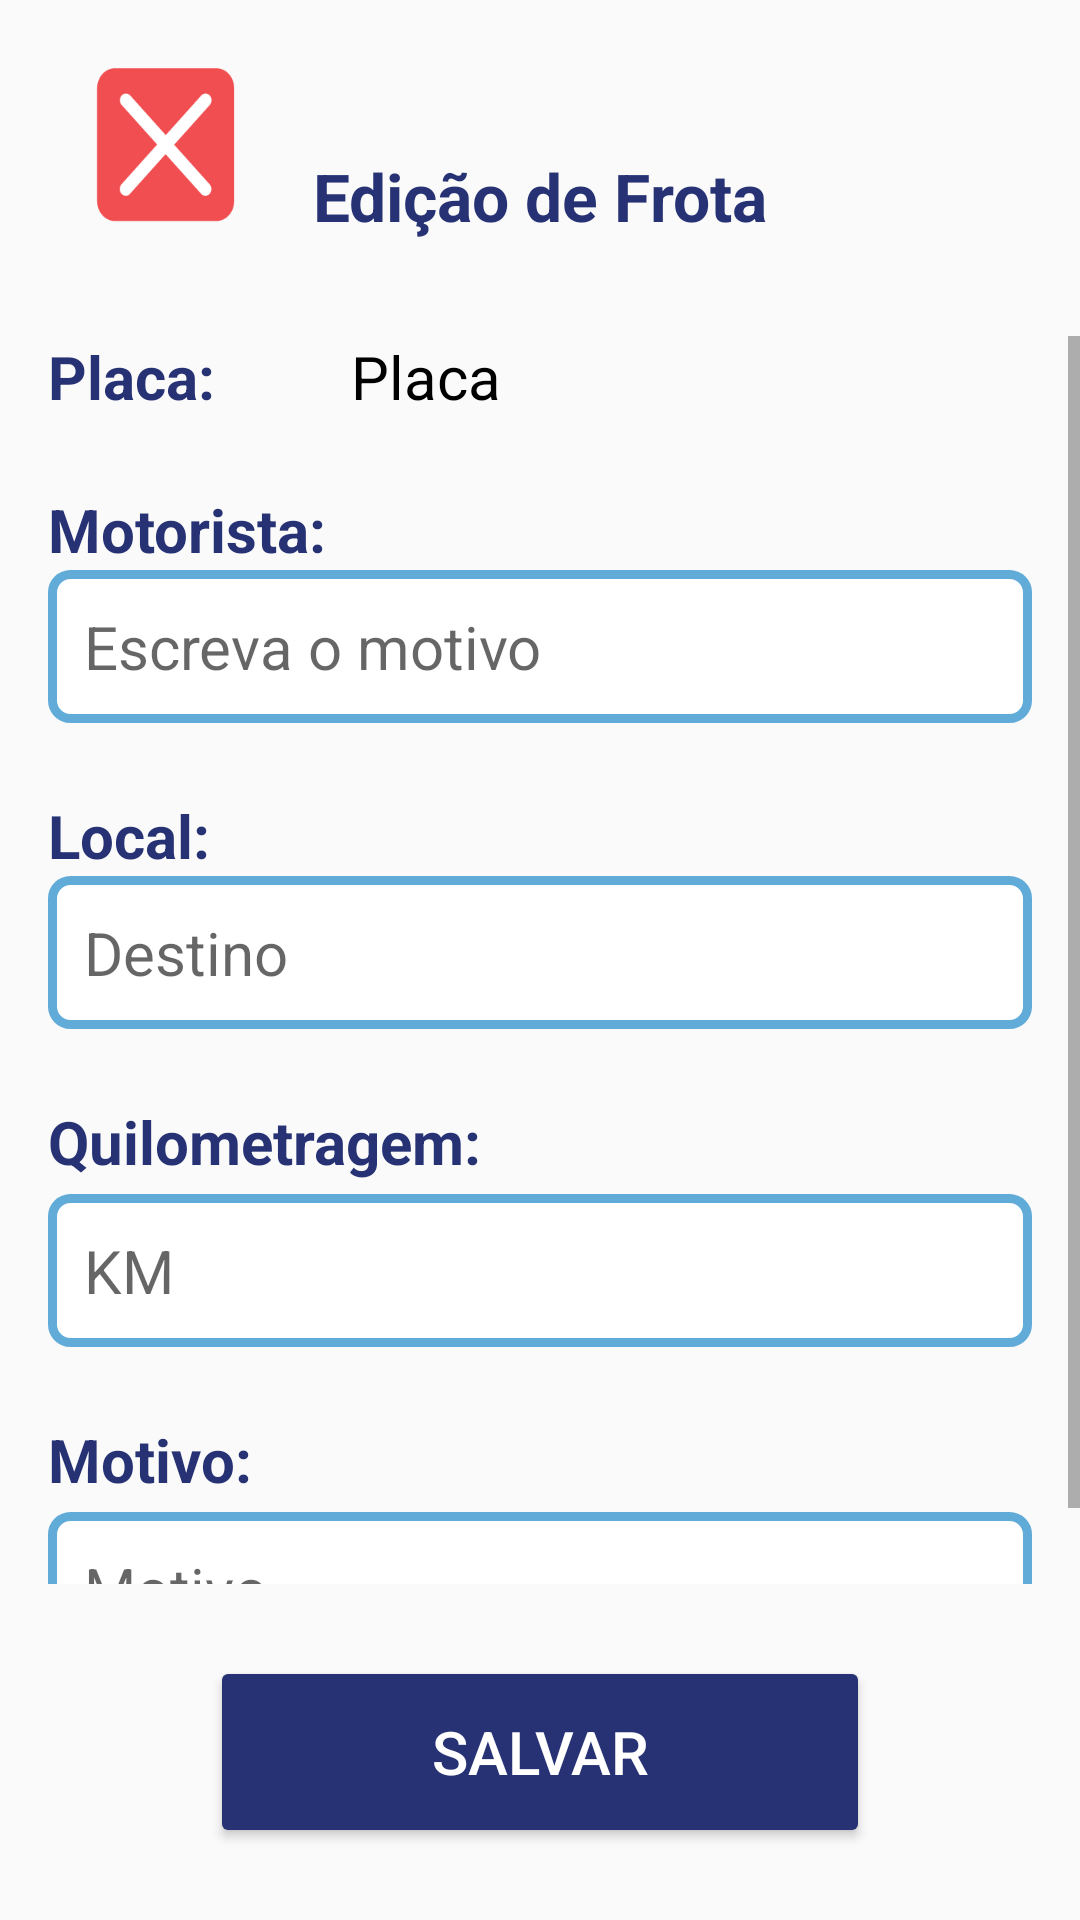

Android layout source for this screen:
<!-- AndroidManifest.xml: application theme Theme.Motorista_MKV -->
<!-- res/layout/activity_edit.xml -->
<?xml version="1.0" encoding="utf-8"?>
<androidx.constraintlayout.widget.ConstraintLayout xmlns:android="http://schemas.android.com/apk/res/android"
    xmlns:app="http://schemas.android.com/apk/res-auto"
    xmlns:tools="http://schemas.android.com/tools"
    android:layout_width="match_parent"
    android:layout_height="match_parent"
    tools:context=".frota.EditActivity">

    <Button
        android:id="@+id/saveButton"
        android:layout_width="220dp"
        android:layout_height="64dp"
        android:layout_marginBottom="24dp"
        android:backgroundTint="@color/azul_escuro"
        android:text="Salvar"
        android:textColor="@color/white"
        android:textSize="20sp"
        app:layout_constraintBottom_toBottomOf="parent"
        app:layout_constraintEnd_toEndOf="parent"
        app:layout_constraintHorizontal_bias="0.5"
        app:layout_constraintStart_toStartOf="parent" />

    <Button
        android:id="@+id/backDepartureButton"
        android:layout_width="110dp"
        android:layout_height="64dp"
        android:layout_marginTop="16dp"
        android:background="@drawable/btn_cancel"
        app:layout_constraintStart_toStartOf="parent"
        app:layout_constraintTop_toTopOf="parent" />

    <TextView
        android:id="@+id/tvTitulo10"
        android:layout_width="wrap_content"
        android:layout_height="wrap_content"
        android:text="Edição de Frota"
        android:textColor="@color/azul_escuro"
        android:textSize="22sp"
        android:textStyle="bold"
        app:layout_constraintBottom_toBottomOf="@+id/backDepartureButton"
        app:layout_constraintEnd_toEndOf="parent"
        app:layout_constraintStart_toStartOf="parent" />

    <ScrollView
        android:id="@+id/scrollableArea"
        android:layout_width="match_parent"
        android:layout_height="0dp"
        android:layout_marginTop="32dp"
        android:layout_marginBottom="24dp"
        app:layout_constraintBottom_toTopOf="@id/saveButton"
        app:layout_constraintTop_toBottomOf="@id/backDepartureButton">

        
        <androidx.constraintlayout.widget.ConstraintLayout
            android:layout_width="match_parent"
            android:layout_height="wrap_content">

            <TextView
                android:id="@+id/textPlaca"
                android:layout_width="wrap_content"
                android:layout_height="wrap_content"
                android:layout_marginStart="16dp"
                android:text="Placa: "
                android:textColor="@color/azul_escuro"
                android:textSize="20sp"
                android:textStyle="bold"
                app:layout_constraintStart_toStartOf="parent"
                app:layout_constraintTop_toTopOf="parent" />

    <TextView
        android:id="@+id/editPlacaEditText"
        android:layout_width="0dp"
        android:layout_height="wrap_content"
        android:layout_marginStart="8dp"
        android:text="Placa"
        android:textColor="@android:color/black"
        android:textSize="20sp"
        app:layout_constraintStart_toEndOf="@+id/reasonLabel"
        app:layout_constraintTop_toTopOf="@+id/textPlaca" />

    <TextView
        android:id="@+id/reasonLabel"
        android:layout_width="wrap_content"
        android:layout_height="wrap_content"
        android:layout_marginTop="24dp"
        android:text="Motorista:"
        android:textColor="@color/azul_escuro"
        android:textSize="20sp"
        android:textStyle="bold"
        app:layout_constraintStart_toStartOf="@+id/editMotoristaEditText"
        app:layout_constraintTop_toBottomOf="@+id/textPlaca" />

    <AutoCompleteTextView
        android:id="@+id/destinyAutoCompleteTextView"
        android:layout_width="0dp"
        android:layout_height="wrap_content"
        android:layout_marginStart="16dp"
        android:layout_marginEnd="16dp"
        android:background="@drawable/edittext_background"
        android:hint="Destino"
        android:inputType="text"
        android:padding="12dp"
        android:textSize="20sp"
        app:layout_constraintEnd_toEndOf="parent"
        app:layout_constraintHorizontal_bias="0.262"
        app:layout_constraintStart_toStartOf="parent"
        app:layout_constraintTop_toBottomOf="@+id/destinyLabel" />

    <TextView
        android:id="@+id/destinyLabel"
        android:layout_width="wrap_content"
        android:layout_height="wrap_content"
        android:layout_marginTop="24dp"
        android:text="Local:"
        android:textColor="@color/azul_escuro"
        android:textSize="20sp"
        android:textStyle="bold"
        app:layout_constraintStart_toStartOf="@+id/destinyAutoCompleteTextView"
        app:layout_constraintTop_toBottomOf="@+id/editMotoristaEditText" />

    <EditText
        android:id="@+id/editMotoristaEditText"
        android:layout_width="0dp"
        android:layout_height="wrap_content"
        android:layout_marginStart="16dp"
        android:layout_marginEnd="16dp"
        android:background="@drawable/edittext_background"
        android:hint="Escreva o motivo"
        android:imeOptions="actionDone"
        android:inputType="text"
        android:padding="12dp"
        android:textSize="20sp"
        app:layout_constraintEnd_toEndOf="parent"
        app:layout_constraintHorizontal_bias="0.5"
        app:layout_constraintStart_toStartOf="parent"
        app:layout_constraintTop_toBottomOf="@+id/reasonLabel" />

    <TextView
        android:id="@+id/textKM"
        android:layout_width="wrap_content"
        android:layout_height="wrap_content"
        android:layout_marginTop="24dp"
        android:text="Quilometragem:"
        android:textColor="@color/azul_escuro"
        android:textSize="20sp"
        android:textStyle="bold"
        app:layout_constraintStart_toStartOf="@+id/kmEditText"
        app:layout_constraintTop_toBottomOf="@+id/destinyAutoCompleteTextView" />

    <EditText
        android:id="@+id/kmEditText"
        android:layout_width="0dp"
        android:layout_height="wrap_content"
        android:layout_marginStart="16dp"
        android:layout_marginTop="4dp"
        android:layout_marginEnd="16dp"
        android:background="@drawable/edittext_background"
        android:hint="KM"
        android:inputType="numberDecimal"
        android:padding="12dp"
        android:textColor="@color/black"
        android:textSize="20sp"
        app:layout_constraintEnd_toEndOf="parent"
        app:layout_constraintHorizontal_bias="0.5"
        app:layout_constraintStart_toStartOf="parent"
        app:layout_constraintTop_toBottomOf="@+id/textKM" />

    <TextView
        android:id="@+id/textMotivo"
        android:layout_width="wrap_content"
        android:layout_height="wrap_content"
        android:layout_marginTop="24dp"
        android:text="Motivo:"
        android:textColor="@color/azul_escuro"
        android:textSize="20sp"
        android:textStyle="bold"
        app:layout_constraintStart_toStartOf="@+id/motivoEditText"
        app:layout_constraintTop_toBottomOf="@+id/kmEditText" />

    <AutoCompleteTextView
        android:id="@+id/motivoEditText"
        android:layout_width="0dp"
        android:layout_height="wrap_content"
        android:layout_marginStart="16dp"
        android:layout_marginTop="4dp"
        android:layout_marginEnd="16dp"
        android:background="@drawable/edittext_background"
        android:hint="Motivo"
        android:padding="12dp"
        android:textColor="@color/black"
        android:textSize="20sp"
        app:layout_constraintEnd_toEndOf="parent"
        app:layout_constraintHorizontal_bias="0.5"
        app:layout_constraintStart_toStartOf="parent"
        app:layout_constraintTop_toBottomOf="@+id/textMotivo" />
        </androidx.constraintlayout.widget.ConstraintLayout>
    </ScrollView>

    <FrameLayout
        android:id="@+id/successOverlay"
        android:layout_width="match_parent"
        android:layout_height="match_parent"
        android:background="#80000000"
        android:elevation="10dp"
        android:gravity="center"
        android:visibility="gone">

        <ImageView
            android:id="@+id/successGif"
            android:layout_width="150dp"
            android:layout_height="150dp"
            android:layout_gravity="center"
            android:src="@drawable/thumbs_up" />
    </FrameLayout>


</androidx.constraintlayout.widget.ConstraintLayout>
<!-- resources referenced by this layout -->
<resources>
  <color name="azul_escuro">#263273</color>
  <color name="black">#FF000000</color>
  <color name="white">#FFFFFFFF</color>
  <!-- drawable btn_cancel: png bitmap (drawable, 2421 bytes) -->
  <!-- drawable edittext_background (drawable) -->
  <?xml version="1.0" encoding="utf-8"?>
  <shape xmlns:android="http://schemas.android.com/apk/res/android">
      <solid android:color="#FFFFFF"/> 
      <corners android:radius="6dp"/> 
      <stroke
          android:width="3dp"
          android:color="#61ABD9"/> 
  </shape>
  <style name="Theme.Motorista_MKV" parent="Theme.AppCompat.DayNight.NoActionBar">
          
          <item name="colorPrimary">@color/purple_500</item>
          <item name="colorPrimaryVariant">@color/azul_escuro</item>
          <item name="colorPrimaryContainer">@color/azul_escuro</item>
          <item name="colorOnPrimary">@color/white</item>
          
          <item name="colorSecondary">@color/teal_200</item>
          <item name="colorSecondaryVariant">@color/teal_700</item>
          <item name="colorOnSecondary">@color/white</item>
          
          <item name="android:statusBarColor">?attr/colorPrimaryVariant</item>
          
          <item name="colorSurface">@color/white</item>
          <item name="colorOnSurface">@color/black</item>
      </style>
  <color name="purple_500">#FF6200EE</color>
  <color name="teal_200">#FF03DAC5</color>
  <color name="teal_700">#FF018786</color>
</resources>
